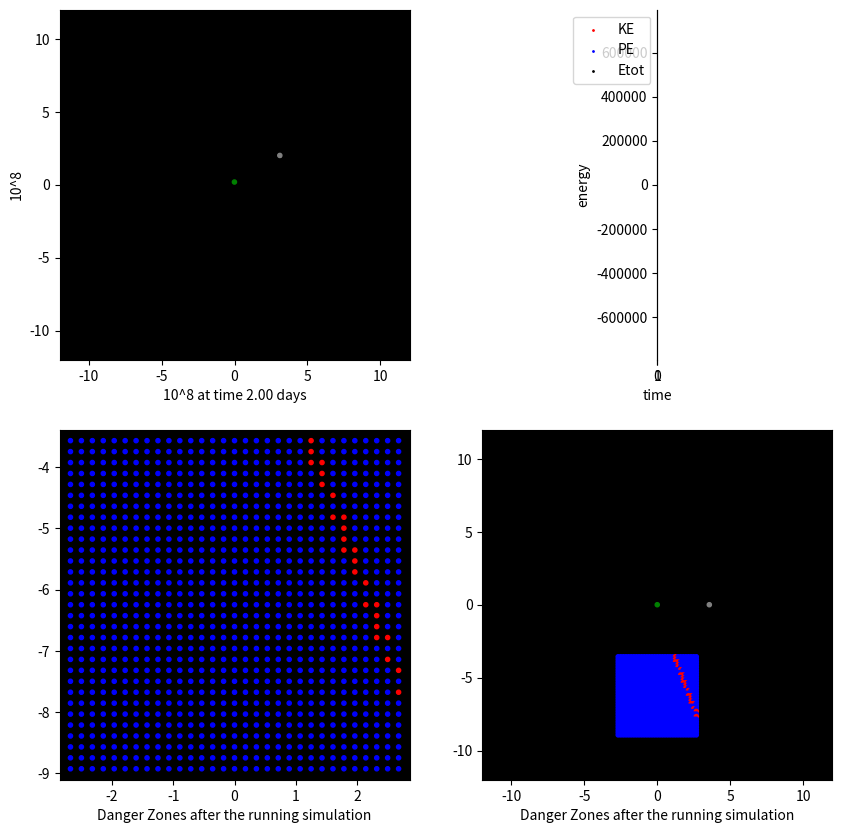

Recreate this plot in Python.
import numpy as np
import math
import matplotlib.pyplot as plt

"""
Create Your Own N-body Simulation (With Python)
[redacted]
Simulate orbits of stars interacting due to gravity
Code calculates pairwise forces according to Newton's Law of Gravity
"""

m_r = 1.0e24 #mass rescaler
r_r = 1.0e8  #length rescaler
def getAcc(pos, mass, G, softening):
    """
    Calculate the acceleration on each particle due to Newton's Law 
    pos  is an N x 3 matrix of positions
    mass is an N x 1 vector of masses
    G is Newton's Gravitational constant
    softening is the softening length
    a is N x 3 matrix of accelerations
    """
    reference_particles = 10 # All the major solar system bodies (Planets & the moon)
    # positions r = [x,y,z] for all particles
    x = pos[:, 0:1]
    y = pos[:, 1:2]
    z = pos[:, 2:3]

    # matrix that stores all pairwise particle separations: r_j - r_i
    dx = x.T - x
    dy = y.T - y
    dz = z.T - z

    # matrix that stores 1/r^3 for all particle pairwise particle separations
    inv_r3 = (dx ** 2 + dy ** 2 + dz ** 2 + softening ** 2)
    inv_r3[inv_r3 > 0] = inv_r3[inv_r3 > 0] ** (-1.5)

    # The :reference_particles is used to limit the particles used to calculate the acceleration.
    # When using 10 reference particles we only consider the acceleration of all the bodies with respect to these bodies only
    # This is used such that the asteriods generated don't interact with each other, but only interact with the planets and the sun alone

    ax = G * (dx * inv_r3)[:, :reference_particles] @ mass[:reference_particles]
    ay = G * (dy * inv_r3)[:, :reference_particles] @ mass[:reference_particles]
    az = G * (dz * inv_r3)[:, :reference_particles] @ mass[:reference_particles]

    # pack together the acceleration components
    a = np.hstack((ax, ay, az))

    return a


def getEnergy(pos, vel, mass, G):
    """
    Get kinetic energy (KE) and potential energy (PE) of simulation
    pos is N x 3 matrix of positions
    vel is N x 3 matrix of velocities
    mass is an N x 1 vector of masses
    G is Newton's Gravitational constant
    KE is the kinetic energy of the system
    PE is the potential energy of the system
    """

    # using the same mechanism to only consider the energies of the planets
    reference_particles = 10
    pos = pos[:reference_particles]
    vel = vel[:reference_particles]
    mass = mass[:reference_particles]

    # Kinetic Energy:
    KE = 0.5 * np.sum(np.sum(mass * vel ** 2))

    # Potential Energy:

    # positions r = [x,y,z] for all particles
    x = pos[:, 0:1]
    y = pos[:, 1:2]
    z = pos[:, 2:3]

    # matrix that stores all pairwise particle separations: r_j - r_i
    dx = x.T - x
    dy = y.T - y
    dz = z.T - z

    # matrix that stores 1/r for all particle pairwise particle separations
    inv_r = np.sqrt(dx ** 2 + dy ** 2 + dz ** 2)
    inv_r[inv_r > 0] = 1.0 / inv_r[inv_r > 0]

    # sum over upper triangle, to count each interaction only once
    PE = G * np.sum(np.sum(np.triu(-(mass * mass.T) * inv_r, 1)))

    return KE, PE
class Body():
    def __init__(self, mass, position, velocity, color='blue'):
        # Rescalers for the units
        m_r = 1.0e24 #mass rescaler
        r_r = 1.0e8  #length rescaler
        v_r = 8.169638912e2  #velocity rescaler

        # Putting in the mass and rescaling it accordingly
        self.mass = np.array([mass/m_r])
        self.position = np.array([position[0], position[1], 0])/r_r
        self.velocity = np.array([velocity[0], velocity[1], 0])/v_r
        self.color = color

def polar(r, theta, normal=0):

    # When normal is true, it generates a normal vector to theta (equivelant to theta + 90 )
    if normal:
        return np.array([-r * math.sin(theta), r * math.cos(theta)])
    return np.array([r * math.cos(theta), r * math.sin(theta)])

def create_bodies():

    # Creating the solar system bodies

    # Create all the parameters to create all the solar system planets

    sun_mass = 1.9891e30

    earth_mass = 5.972e24
    earth_speed = 3.029e4
    earth_sun_distance = 147.1e9
    earth_sun_angle = 0 * math.pi/180

    moon_mass = 0.07346e24
    moon_speed = 1.1e3
    moon_earth_distance = 3.57e8
    moon_earth_angle = 0 * math.pi/180

    mercury_mass = 0.33010e24
    mercury_speed = 38.86e3
    mercury_sun_distance = 69.818e9
    mercury_sun_angle = 0 * math.pi/180

    venus_mass = 4.8673e24
    venus_speed = 34.79e3
    venus_sun_distance = 108.941e9
    venus_sun_angle = 0 * math.pi/180

    mars_mass = 0.64169e24
    mars_speed = 21.97e3
    mars_sun_distance = 249.261e9
    mars_sun_angle = 0 * math.pi/180

    jupiter_mass = 1898.13e24
    jupiter_speed = 12.44e3
    jupiter_sun_distance = 816.363e9
    jupiter_sun_angle = 0 * math.pi/180

    saturn_mass = 568.32e24
    saturn_speed = 9.09e3
    saturn_sun_distance = 1506.527e9
    saturn_sun_angle = 0 * math.pi/180

    uranus_mass = 86.811e24
    uranus_speed = 6.49e3
    uranus_sun_distance = 3001.390e9
    uranus_sun_angle = 0 * math.pi/180

    neptune_mass = 102.409e24
    neptune_speed = 5.37e3
    neptune_sun_distance = 4558.857e9
    neptune_sun_angle = 0 * math.pi/180


    sun = Body(mass=sun_mass,
               position=[0, 0],
               velocity=[0, 0],
               color='yellow')

    earth_sun_position = polar(earth_sun_distance, earth_sun_angle)
    earth_sun_velocity = polar(earth_speed, earth_sun_angle, 1)
    earth = Body(mass=earth_mass,
                position=earth_sun_position,
                velocity=earth_sun_velocity,
                color='green')

    moon_earth_position = polar(moon_earth_distance, moon_earth_angle)
    moon_earth_velocity = polar(moon_speed, moon_earth_angle, 1)
    moon = Body(mass=moon_mass,
                position=earth_sun_position + moon_earth_position,
                velocity=earth_sun_velocity + moon_earth_velocity,
                color='gray')

    mercury_sun_position = polar(mercury_sun_distance, mercury_sun_angle)
    mercury_sun_velocity = polar(mercury_speed, mercury_sun_angle, 1)
    mercury = Body(mass=mercury_mass,
                    position=mercury_sun_position,
                    velocity=mercury_sun_velocity,
                    color='#708090')

    venus_sun_position = polar(venus_sun_distance, venus_sun_angle)
    venus_sun_velocity = polar(venus_speed, venus_sun_angle, 1)
    venus = Body(mass=venus_mass,
                    position=venus_sun_position,
                    velocity=venus_sun_velocity,
                    color='#F2F0DF')

    mars_sun_position = polar(mars_sun_distance, mars_sun_angle)
    mars_sun_velocity = polar(mars_speed,mars_sun_angle, 1)
    mars = Body(mass=mars_mass,
                    position=mars_sun_position,
                    velocity=mars_sun_velocity,
                    color='#c1440e')

    jupiter_sun_position = polar(jupiter_sun_distance, jupiter_sun_angle)
    jupiter_sun_velocity = polar(jupiter_speed,jupiter_sun_angle, 1)
    jupiter = Body(mass=jupiter_mass,
                    position=jupiter_sun_position,
                    velocity=jupiter_sun_velocity,
                    color='#c99039')

    saturn_sun_position = polar(saturn_sun_distance, saturn_sun_angle)
    saturn_sun_velocity = polar(saturn_speed, saturn_sun_angle, 1)
    saturn = Body(mass=saturn_mass,
                    position=saturn_sun_position,
                    velocity=saturn_sun_velocity,
                    color='#e3e0c0')
    
    uranus_sun_position = polar(uranus_sun_distance, uranus_sun_angle)
    uranus_sun_velocity = polar(uranus_speed, uranus_sun_angle, 1)
    uranus = Body(mass=uranus_mass,
                    position=uranus_sun_position,
                    velocity=uranus_sun_velocity,
                    color='#c6d3e3')

    neptune_sun_position = polar(neptune_sun_distance, neptune_sun_angle)
    neptune_sun_velocity = polar(neptune_speed, neptune_sun_angle, 1)
    neptune = Body(mass=neptune_mass,
                    position=neptune_sun_position,
                    velocity=neptune_sun_velocity,
                    color='#274687')

    bodies = [sun, mercury, earth, moon, venus, mars, jupiter, saturn, uranus, neptune]
    reference_body = earth   #The body you'll be having at the center; the number is the index in the array

    # Creating Asteriod bodies

    # Generates a cube of asteriods for testing.
    grid_size = 30  # number of samples is grid_size ** 2
    asteriod_speed = 50e3    # Speed of the asteriods
    asteriod_mass = 0.0001e24
    closest_distance = moon_earth_distance       # Closest distance from the cube to the Earth

    """
                . (earth)

        // Body in the middle of the first row is the reference body
          . . . . . . .
          . . . . . . .
          . . . . . . .
          . . . . . . .
          . . . . . . .
          . . . . . . .  //Velocity is up if asteriod_initial_speed_angle = 0. to the left if asteriod_initial_speed_angle = 90 * math.pi/180
          . . . . . . .  // Grid size is the number of rows = columns (here is 7)
    """

    distance_variation = moon_earth_distance/20      # Distance between generated asteriods
    asteriod_initial_speed_angle = 20 * math.pi/180  # Initial angle of asteriod velocity. 0 := directed to earth directly. 90 := tangential (in radians)
    
    
    ref_asteriod_velocity = earth_sun_velocity + polar(asteriod_speed, earth_sun_angle + asteriod_initial_speed_angle, 1) # The velocity with respect to the sun (origin)
    ref_asteroid_distance = earth_sun_position - polar(closest_distance, earth_sun_angle, 1) # Position with respect to the sun (origin)

    grid_size = int(grid_size/2)

    # A for loop to generate the asteriods and append them to the 'bodies' list
    # We use the reference body (directly behind the earth) to calculate the position of all the other bodies
    # By adding to it multiples of the distance variation (distance between two consecutive asteriods)
    # The velocity of all the asteriods is the same as the reference one
    for j in range(2*grid_size + 1):
        for i in range(-grid_size, grid_size+1):
            temp_body = Body(mass=asteriod_mass,
                             position=ref_asteroid_distance+polar(i*distance_variation, earth_sun_angle, 0)-polar(j*distance_variation, earth_sun_angle, 1),
                             velocity=ref_asteriod_velocity,
                             color='blue'   
                                )
            bodies.append(temp_body)


    #returns the bodies / reference body number (the one tracked which is Earth)/ danger_zone limits to be used in main 
    danger_grid_limits = np.array([[-(grid_size + 1) * distance_variation, (grid_size + 1) * distance_variation], [-closest_distance - (2 * grid_size + 1) * distance_variation, -closest_distance + distance_variation]])/r_r
            
    return bodies, bodies.index(reference_body), danger_grid_limits

def main():
    """ N-body simulation """
    # Energy Scaling Constant
    Energy_scaler = 6.67408e29
    time_scaler = 1.41674129703 #scaling of time in days
    m_r = 1.0e24 #mass rescaler
    r_r = 1.0e8  #length rescaler
    # Simulation parameters
    t = 0  # current time of the simulation
    tEnd = 2/time_scaler  # time at which simulation ends
    dt = 0.005  # timestep
    softening = 0  # softening length
    G = 1  # Newton's Gravitational Constant
    plotRealTime = False  # For plotting in real time

    # Visual Parameters
    log_base = 1.3 # Used to change the size of objects (range is from 1 to 2 ideally)
    min_size = 9 #min size of each particle
    square_range = 12 #The range to view in the rescaled units (about 4 is the distance to the moon from the earth)
    looking_range = [[-square_range, square_range], [-square_range, square_range]]      #The range you'll be looking at away from the reference [[xmin, xmax], [ymin, ymax]]
    trail_len = 0
    trail_color = 'gray'
    energy_limit = 10**5.9  # The energy plotting limit (This number is ideal for plotting the energy of the entire solar system)
    show_danger_zone = True # If you want to see the danger zone set as True


    bodies, reference_body, danger_grid_limits = create_bodies()        # Creating the bodies with the function defined above
    safe_distance_squared = (2 * 6.371e6/r_r) ** 2  # The safe distance squared to the Earth (it's set as twice the radius of the Earth)
    

    mass = np.array([item.mass for item in bodies]).astype('float64')  
    pos = np.array([item.position for item in bodies]).astype('float64')
    vel = np.array([item.velocity for item in bodies]).astype('float64')
    colors = np.array([item.color for item in bodies])

    N = mass.shape[0]

    # Convert to Center-of-Mass frame
    vel -= np.mean(mass * vel, 0) / np.mean(mass)

    # calculate initial gravitational accelerations
    acc = getAcc(pos, mass, G, softening)

    # calculate initial energy of system
    KE, PE = getEnergy(pos, vel, mass, G)

    # number of timesteps
    Nt = int(np.ceil(tEnd / dt))

    # save energies, particle orbits for plotting trails
    pos_save = np.zeros((N, 3, Nt + 1))
    pos_save[:, :, 0] = pos
    KE_save = np.zeros(Nt + 1)
    KE_save[0] = KE
    PE_save = np.zeros(Nt + 1)
    PE_save[0] = PE
    t_all = np.arange(Nt + 1) * dt

    # prep figure
    fig = plt.figure(figsize=(10, 10), dpi=80)
    grid = plt.GridSpec(4, 4, wspace=0.0, hspace=0.3)

    ax1 = plt.subplot(2, 2, 1)
    ax2 = plt.subplot(2, 2, 2)
    if show_danger_zone:
        ax3 = plt.subplot(2, 2, 3)
        ax4 = plt.subplot(2, 2, 4)

    
    # Simulation Main Loop
    scale = [max(math.log(m[0], log_base), min_size) for m in mass] # Scale for particle size in diagram
    danger_particles = np.array([]) # An array to save the indecies of the particles which are dangerous after the simulation is over
    for i in range(Nt):
        bias = -pos[reference_body]
        if i == 0:
            referenced_initial_pos = pos + np.array(len(pos) * [bias])
        # (1/2) kick
        
        vel += acc * dt / 2.0
        
        # drift
        pos += vel * dt

        # update accelerations
        acc = getAcc(pos, mass, G, softening)

        # (1/2) kick
        vel += acc * dt / 2.0

        # update time
        t += dt

        # get energy of system
        KE, PE = getEnergy(pos, vel, mass, G)

        

        # save energies, positions for plotting trail
        pos_save[:, 0, i + 1] = pos[:, 0] + len(pos)*[bias[0]]
        pos_save[:, 1, i + 1] = pos[:, 1] + len(pos)*[bias[1]]
        KE_save[i + 1] = KE
        PE_save[i + 1] = PE

        referenced_pos = pos + np.array(len(pos) * [bias])  # The position of all the particles with respect to the Earth (reference body to view)
        referenced_distance = np.sum(referenced_pos * referenced_pos, axis=1) # The referenced position with respect to the earth squared (x^2 + y^2 + z^2)
        danger_particles = np.unique(np.append(danger_particles, np.where(referenced_distance < safe_distance_squared)[0])) # The particles where the distance is less than the safe distance
        for particle in danger_particles:
            pos[int(particle)] = np.array([0, 0, 0])
            vel[int(particle)] = np.array([0, 0, 0])


        # plot in real time
        if plotRealTime or (i == Nt - 1):
            plt.sca(ax1)
            plt.cla()
            xx = pos_save[:, 0, max(i - trail_len, 0):i + 1]
            yy = pos_save[:, 1, max(i - trail_len, 0):i + 1]
            plt.scatter(xx, yy, s=1, color=trail_color)
            plt.scatter(referenced_pos[:, 0], referenced_pos[:, 1], s=scale, color=colors)
            ax1.set_facecolor('black')
            ax1.set(xlim=(looking_range[0][0], looking_range[0][1]), ylim=(looking_range[1][0], looking_range[1][1]))
            ax1.set_aspect('equal', 'box')
            
            plt.sca(ax2)
            plt.cla()
            ke_plt = plt.scatter(t_all, KE_save, color='red', s=1, label='KE' if i == Nt - 1 else "")
            pe_plt = plt.scatter(t_all, PE_save, color='blue', s=1, label='PE' if i == Nt - 1 else "")
            te_plt = plt.scatter(t_all, KE_save + PE_save, color='black', s=1, label='Etot' if i == Nt - 1 else "")
            plt.xlabel('time')
            plt.ylabel(f'energy in {Energy_scaler} J')
            plt.legend([ke_plt, pe_plt, te_plt], ['KE', 'PE', 'Etot'], loc='upper right')

            ax2.set(xlim=(0, tEnd), ylim=(-energy_limit, energy_limit))
            ax2.set_aspect(0.007)
            ax1.set(xlabel=f"10^8 at time {t*time_scaler:.2f} days")
            ax1.set(ylabel="10^8")

            plt.pause(0.00001)

    if show_danger_zone:

        # Coloring the danger particles in red
        for particle in danger_particles:
            colors[int(particle)] = 'red'
        plt.sca(ax3)
        plt.cla()
        xx = pos_save[:, 0, 0]
        yy = pos_save[:, 1, 0]
        plt.scatter(xx, yy, s=1, color=trail_color)
        plt.scatter(referenced_initial_pos[:, 0], referenced_initial_pos[:, 1], s=scale, color=colors)
        ax3.set_facecolor('black')
        ax3.set(xlim=(danger_grid_limits[0][0], danger_grid_limits[0][1]), ylim=(danger_grid_limits[1][0], danger_grid_limits[1][1]))
        ax3.set_aspect('equal', 'box')
        ax3.set(xlabel="Danger Zones after the running simulation")

        # Two plots (one zoomed out and one zoomed in)
        # Above is zoomed out, below is zoomed in on the particles

        plt.sca(ax4)
        plt.cla()
        plt.scatter(xx, yy, s=1, color=trail_color)
        plt.scatter(referenced_initial_pos[:, 0], referenced_initial_pos[:, 1], s=scale, color=colors)
        ax4.set_facecolor('black')
        ax4.set(xlim=(looking_range[0][0], looking_range[0][1]), ylim=(looking_range[1][0], looking_range[1][1]))
        ax4.set_aspect('equal', 'box')
        ax4.set(xlabel="Danger Zones after the running simulation")


    # add labels/legend
    plt.sca(ax2)
    plt.xlabel('time')
    plt.ylabel('energy')
    plt.legend(loc='upper right')

    # Save figure
    plt.savefig('nbody.png', dpi=240)
    plt.show()

    return 0


if __name__ == "__main__":
    main()